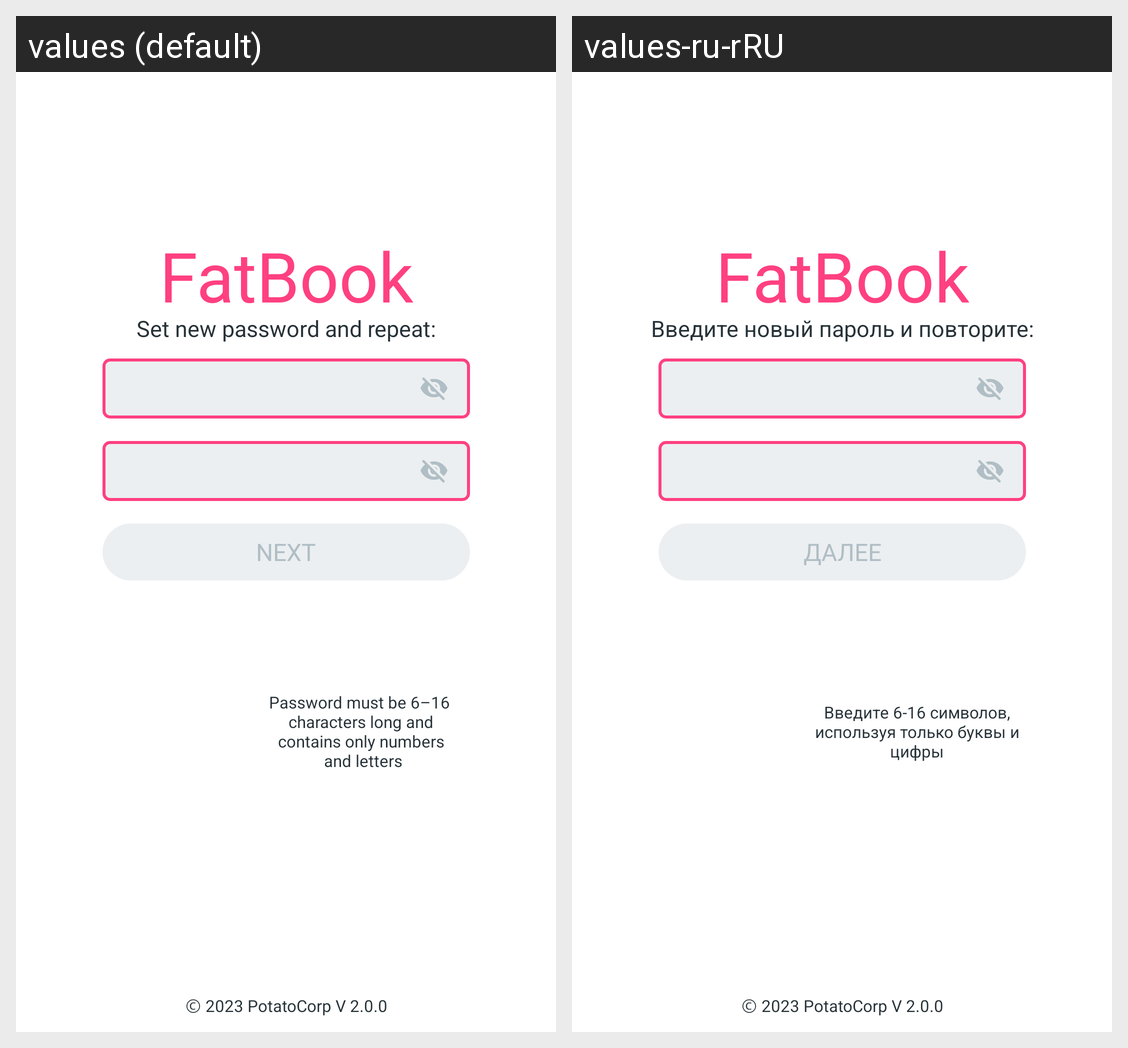

This grid shows one Android layout under two languages. Give, for every string resource on the screen, its name, the default text and each shown locale's text.
Android screen res/layout/fragment_new_pass.xml rendered under 2 locales, left to right: values (default), values-ru-rRU. Device: Nexus 5 (rendered at 1080×1920; each locale shown at half size, 540×960, under a caption strip naming it); theme Theme.FatBook.
Strings drawn on this screen, with the default value and each locale's value (text and hints the layout hard-codes, and strings that could not be matched under every locale, appear in the picture but are not listed):

app_name
  values: FatBook
  values-ru-rRU: FatBook  [not translated; the default value is used]

adds_new_password_new_pass
  values: Set new password and repeat:
  values-ru-rRU: Введите новый пароль и повторите:

btn_next
  values: Next
  values-ru-rRU: далее

dialog_new_pass
  values: Password must be 6–16 
       characters long and 
       contains only numbers 
       and letters
  values-ru-rRU: Введите 6-16 символов, используя только буквы и цифры

tag_copyright
  values: Ⓒ 2023 PotatoCorp V 2.0.0
  values-ru-rRU: Ⓒ 2023 PotatoCorp V 2.0.0  [not translated; the default value is used]
